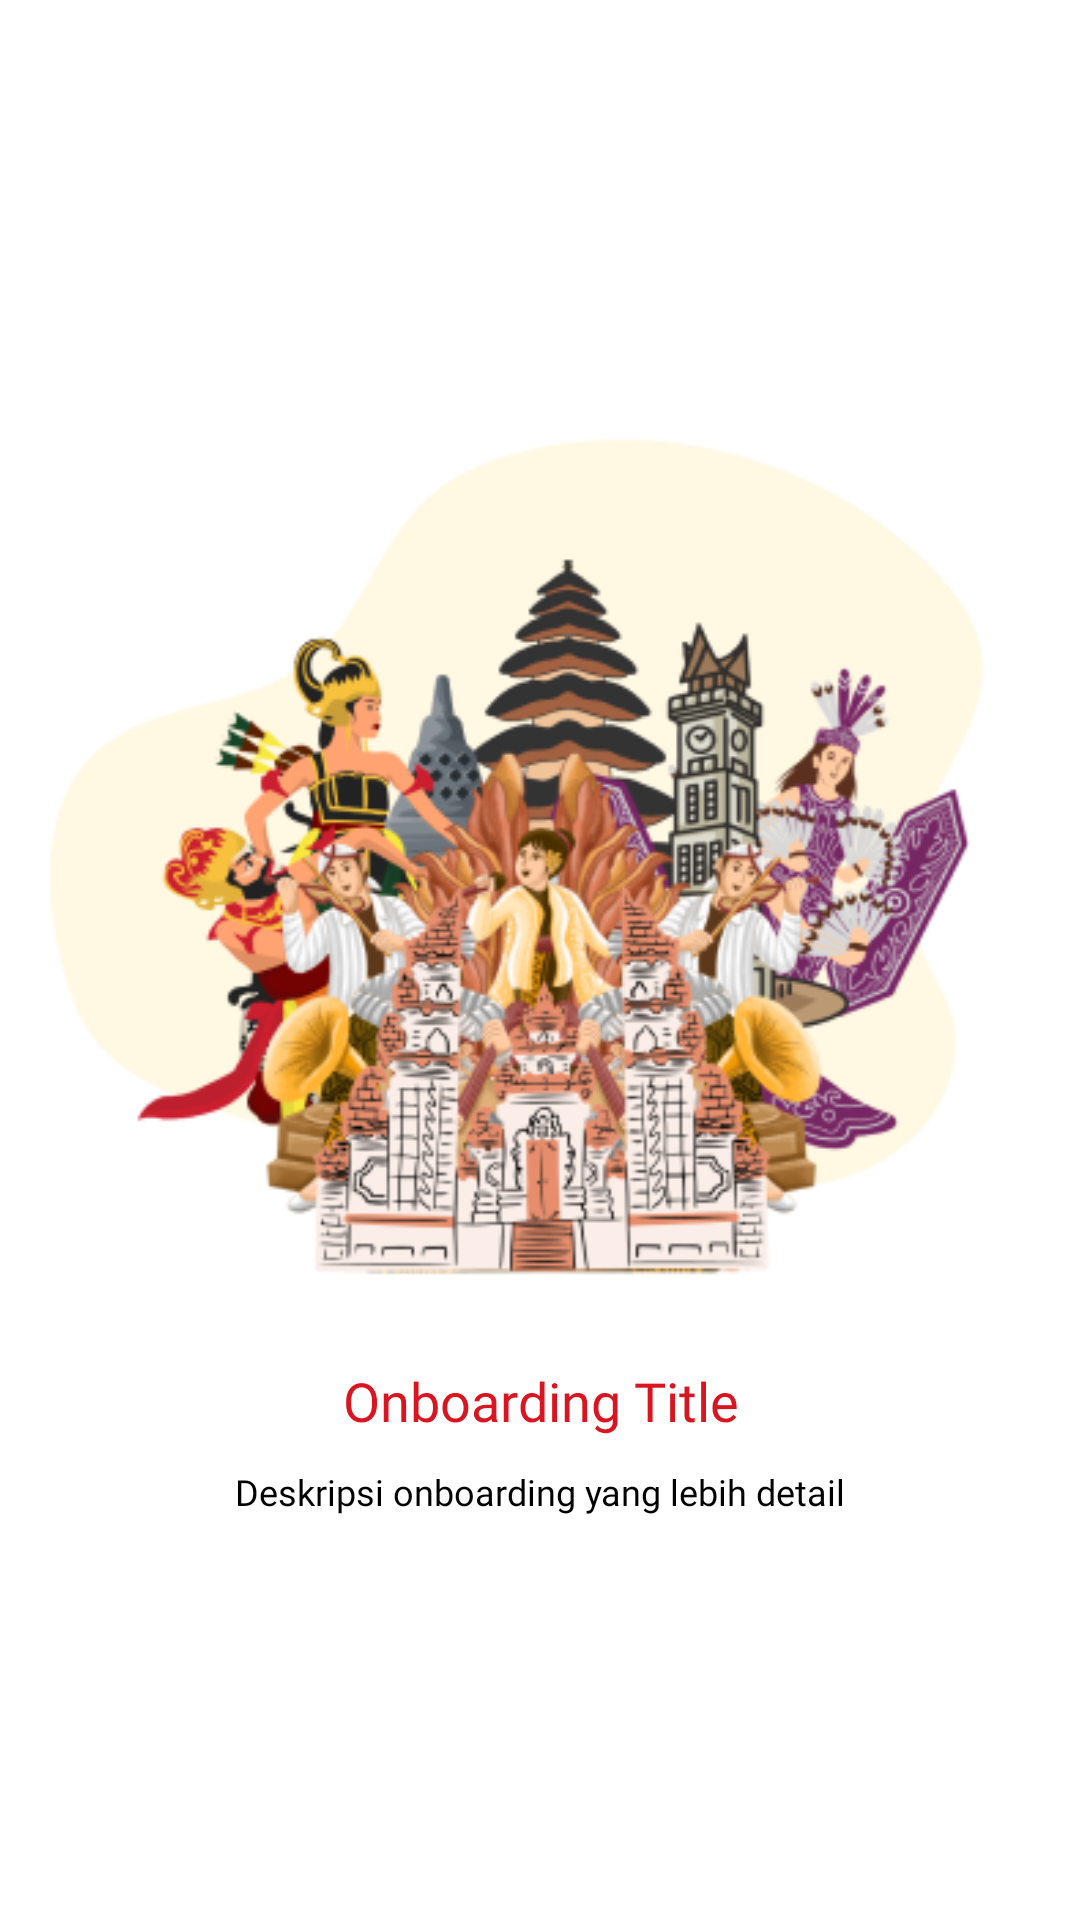

The Android layout XML behind this screen, and the referenced resources:
<!-- AndroidManifest.xml: application theme Theme.BudayaKita.Light -->
<!-- res/layout/onboarding_item.xml -->
<LinearLayout xmlns:android="http://schemas.android.com/apk/res/android"
    android:layout_width="match_parent"
    android:layout_height="match_parent"
    android:orientation="vertical"
    android:gravity="center">

    <ImageView
        android:id="@+id/onboarding_image"
        android:layout_width="350dp"
        android:layout_height="300dp"
        android:layout_marginBottom="10dp"
        android:contentDescription="@string/onboarding_image"
        android:src="@drawable/foto1" />

    <TextView
        android:id="@+id/onboarding_title"
        android:layout_width="300dp"
        android:layout_height="wrap_content"
        android:text="@string/onboarding_title"
        android:textSize="18sp"
        android:fontFamily="@font/poppins_semibold"
        android:textColor="@color/colorButtonStart"
        android:layout_marginTop="10dp"
        android:gravity="center"/>

    <TextView
        android:id="@+id/onboarding_description"
        android:layout_width="320dp"
        android:layout_height="wrap_content"
        android:text="@string/deskripsi_onboarding_yang_lebih_detail"
        android:textSize="12sp"
        android:fontFamily="@font/poppins_regular"
        android:textColor="@color/black"
        android:layout_marginTop="10dp"
        android:gravity="center"/>


</LinearLayout>
<!-- resources referenced by this layout -->
<resources>
  <color name="black">#FF000000</color>
  <color name="colorButtonStart">#D81520</color>
  <!-- drawable foto1: png bitmap (drawable, 125340 bytes) -->
  <string name="deskripsi_onboarding_yang_lebih_detail">Deskripsi onboarding yang lebih detail</string>
  <string name="onboarding_image">Onboarding Image</string>
  <string name="onboarding_title">Onboarding Title</string>
  <style name="Theme.BudayaKita.Light" parent="Theme.Material3.DayNight.NoActionBar">
          
          <item name="colorPrimary">@color/red</item>
          <item name="colorPrimaryVariant">@color/red</item>
          <item name="colorOnPrimary">@color/secondary1</item>
  
          
          <item name="colorSecondary">@color/golden_yellow</item>
          <item name="colorSecondaryVariant">@color/golden_yellow</item>
          <item name="colorOnSecondary">@color/black</item>
  
          
          <item name="android:statusBarColor">#FFF1C6</item>
  
          
  
          <item name="android:windowBackground">@color/white</item>
          <item name="android:textColorPrimary">@color/black</item>
          <item name="android:textColorSecondary">@color/abu_netral</item>
  
      </style>
  <color name="red">#D81520</color>
  <color name="secondary1">#FFF1C6</color>
  <color name="golden_yellow">#FFB300</color>
  <color name="white">#FFFFFFFF</color>
  <color name="abu_netral">#909090</color>
</resources>
